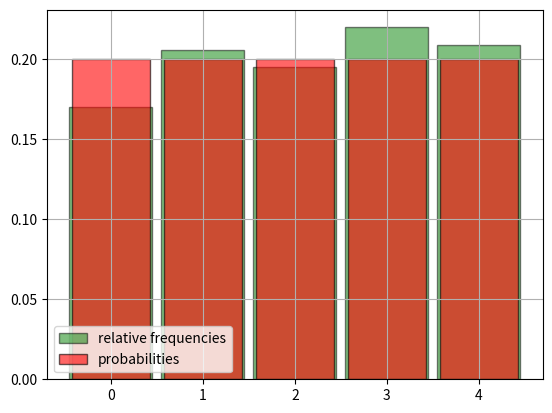

The matplotlib source for this figure:
from scipy.stats import bernoulli, binom
from matplotlib.pyplot import bar, show, hist, grid, legend

def movementSim(nr_steps, p):
    movement = bernoulli.rvs(p, size = nr_steps)
    position = 0
    step_list = [0]
    for step in movement:
        position += 2 * step - 1
        step_list.append(position)
        print(position)

def histogram_line(nr_steps, p):
    step_list = []

    for _ in range(1000):
        movement = bernoulli.rvs(p, size=nr_steps)
        position = 0
        for step in movement:
            position += 2 * step - 1

        step_list.append(position)

    data = [binom.pmf(k, nr_steps, p) for k in range(nr_steps + 1)]
    bin_edges = [k + 0.5 for k in range(nr_steps + 1)]
    hist(step_list, bin_edges, density=True, rwidth=0.9, color='green', edgecolor='black', alpha=0.5,
         label='relative frequencies')

    distribution = dict([(2 * i - nr_steps, data[i]) for i in range(0 ,nr_steps + 1)])
    bar(distribution.keys(), distribution.values(), width=0.85, color='red', edgecolor='black', alpha=0.6,
        label='probabilities')

    legend(loc='lower left')
    grid()
    show()


def histogram_circle(nr_steps, p, n):
    step_list = []

    for _ in range(1000):
        movement = bernoulli.rvs(p, size=nr_steps)
        position = 0
        for step in movement:
            position +=2 * step - 1
            position = position % n

        step_list.append(int (position))

    theoretical_prob = n * [0]
    for k in range(nr_steps + 1):
        theoretical_prob[(2*k - nr_steps) % n] += binom.pmf(k ,nr_steps, p)

    bin_edges = [k + 0.5 for k in range(-1,n)]
    hist(step_list, bin_edges, density=True, rwidth=0.9, color='green', edgecolor='black', alpha=0.5,
         label='relative frequencies')

    bar(range(0, n), theoretical_prob, width=0.85, color='red', edgecolor='black', alpha=0.6,
        label='probabilities')

    legend(loc='lower left')
    grid()
    show()

#a)
#movementSim(1000, 0.5)

#b)
#histogram_line(10, 0.5)

#c)
histogram_circle(40, 0.5, 5)
